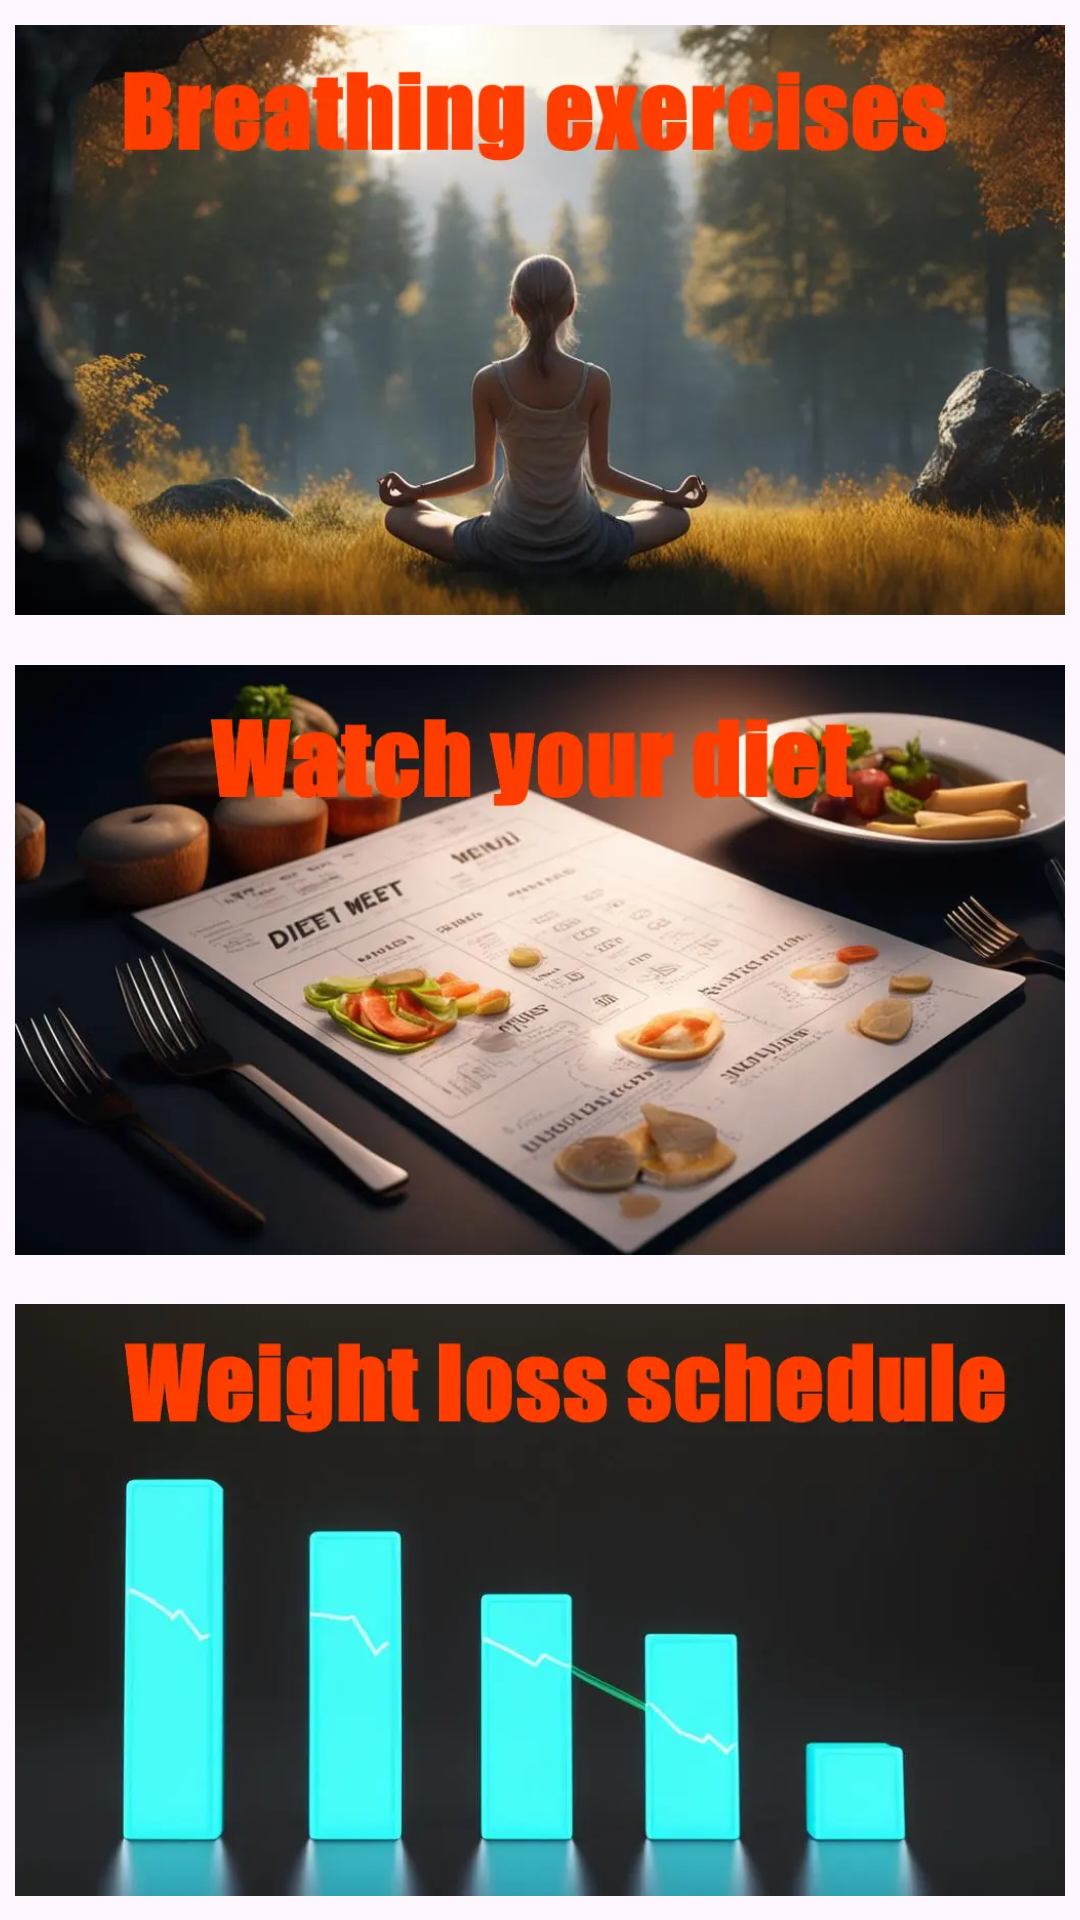

Here is an Android app screen rendered from its layout file. Give the layout XML and the strings, colors and styles it references.
<!-- AndroidManifest.xml: application theme Theme.BodySculpt -->
<!-- res/layout/fragment_home.xml -->
<?xml version="1.0" encoding="utf-8"?>
<androidx.constraintlayout.widget.ConstraintLayout xmlns:android="http://schemas.android.com/apk/res/android"
    xmlns:app="http://schemas.android.com/apk/res-auto"
    xmlns:tools="http://schemas.android.com/tools"
    android:layout_width="match_parent"
    android:layout_height="match_parent"
    tools:context=".ui.home.HomeFragment">

    <ImageView
        android:id="@+id/BreatheExercise"
        android:layout_width="0dp"
        android:layout_height="0dp"
        android:src="@drawable/breathe_exercise"
        app:layout_constraintEnd_toEndOf="parent"
        app:layout_constraintStart_toStartOf="parent"
        app:layout_constraintTop_toTopOf="parent"
        app:layout_constraintBottom_toTopOf="@id/Menu"
        android:paddingHorizontal="5dp"
        />

    <ImageView
        android:id="@+id/Menu"
        android:layout_width="0dp"
        android:layout_height="0dp"
        android:src="@drawable/menu"
        app:layout_constraintEnd_toEndOf="parent"
        app:layout_constraintStart_toStartOf="parent"
        app:layout_constraintTop_toBottomOf="@id/BreatheExercise"
        app:layout_constraintBottom_toTopOf="@id/Chart"
        android:paddingHorizontal="5dp"
        />

    <ImageView
        android:id="@+id/Chart"
        android:layout_width="0dp"
        android:layout_height="0dp"
        android:src="@drawable/chart_logo"
        app:layout_constraintEnd_toEndOf="parent"
        app:layout_constraintStart_toStartOf="parent"
        app:layout_constraintTop_toBottomOf="@id/Menu"
        app:layout_constraintBottom_toBottomOf="parent"
        android:paddingHorizontal="5dp"
        />

</androidx.constraintlayout.widget.ConstraintLayout>
<!-- resources referenced by this layout -->
<resources>
  <!-- drawable breathe_exercise: webp bitmap (drawable, 37232 bytes) -->
  <!-- drawable chart_logo: png bitmap (drawable, 136534 bytes) -->
  <!-- drawable menu: png bitmap (drawable, 570384 bytes) -->
  <style name="Theme.BodySculpt" parent="Base.Theme.BodySculpt" />
  <style name="Base.Theme.BodySculpt" parent="Theme.Material3.DayNight.NoActionBar">
          
          
          <item name="colorPrimary">@color/deep_orange_a400</item>
          <item name="colorAccent">@color/deep_orange_a200</item>
      </style>
  <color name="deep_orange_a400">#ff3d00</color>
  <color name="deep_orange_a200">#ff6e40</color>
</resources>
